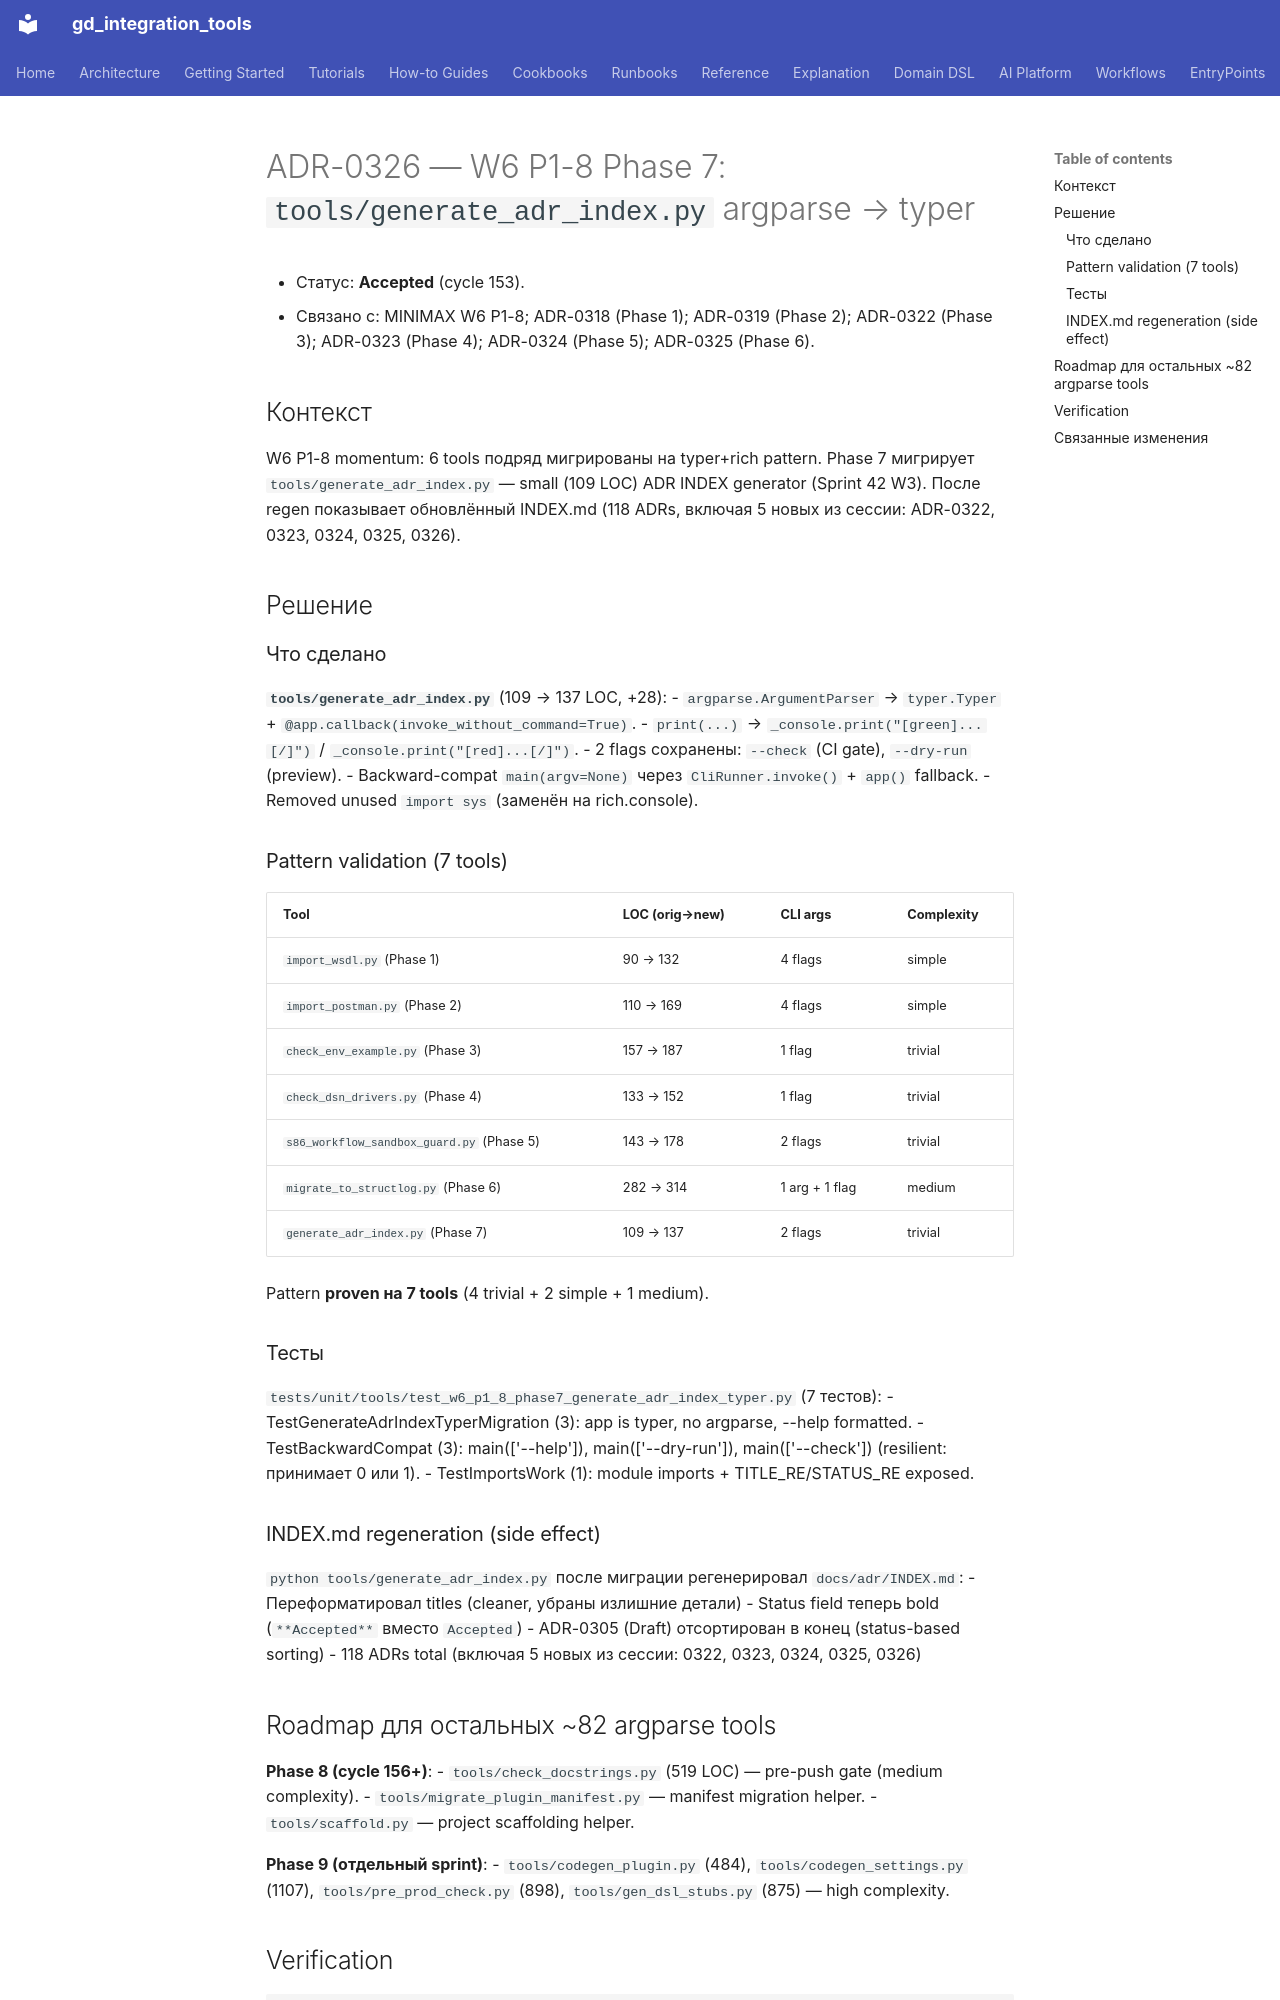

repository: IvanKorch1289/gd_integration_tools · page: adr/0326-w6-p1-8-phase7-generate-adr-index-typer/index.html · generator: mkdocs

# ADR-0326 — W6 P1-8 Phase 7: `tools/generate_adr_index.py` argparse → typer

* Статус: **Accepted** (cycle 153).
* Связано с: MINIMAX W6 P1-8; ADR-0318 (Phase 1); ADR-0319 (Phase 2);
  ADR-0322 (Phase 3); ADR-0323 (Phase 4); ADR-0324 (Phase 5);
  ADR-0325 (Phase 6).

## Контекст

W6 P1-8 momentum: 6 tools подряд мигрированы на typer+rich pattern. Phase 7
мигрирует `tools/generate_adr_index.py` — small (109 LOC) ADR INDEX generator
(Sprint 42 W3). После regen показывает обновлённый INDEX.md (118 ADRs,
включая 5 новых из сессии: ADR-0322, 0323, 0324, 0325, 0326).

## Решение

### Что сделано

**`tools/generate_adr_index.py`** (109 → 137 LOC, +28):
- `argparse.ArgumentParser` → `typer.Typer` + `@app.callback(invoke_without_command=True)`.
- `print(...)` → `_console.print("[green]...[/]")` / `_console.print("[red]...[/]")`.
- 2 flags сохранены: `--check` (CI gate), `--dry-run` (preview).
- Backward-compat `main(argv=None)` через `CliRunner.invoke()` + `app()` fallback.
- Removed unused `import sys` (заменён на rich.console).

### Pattern validation (7 tools)

| Tool | LOC (orig→new) | CLI args | Complexity |
|---|---|---|---|
| `import_wsdl.py` (Phase 1) | 90 → 132 | 4 flags | simple |
| `import_postman.py` (Phase 2) | 110 → 169 | 4 flags | simple |
| `check_env_example.py` (Phase 3) | 157 → 187 | 1 flag | trivial |
| `check_dsn_drivers.py` (Phase 4) | 133 → 152 | 1 flag | trivial |
| `s86_workflow_sandbox_guard.py` (Phase 5) | 143 → 178 | 2 flags | trivial |
| `migrate_to_structlog.py` (Phase 6) | 282 → 314 | 1 arg + 1 flag | medium |
| `generate_adr_index.py` (Phase 7) | 109 → 137 | 2 flags | trivial |

Pattern **proven на 7 tools** (4 trivial + 2 simple + 1 medium).

### Teсты

`tests/unit/tools/test_w6_p1_8_phase7_generate_adr_index_typer.py` (7 тестов):
- TestGenerateAdrIndexTyperMigration (3): app is typer, no argparse, --help formatted.
- TestBackwardCompat (3): main(['--help']), main(['--dry-run']), main(['--check'])
  (resilient: принимает 0 или 1).
- TestImportsWork (1): module imports + TITLE_RE/STATUS_RE exposed.

### INDEX.md regeneration (side effect)

`python tools/generate_adr_index.py` после миграции регенерировал `docs/adr/INDEX.md`:
- Переформатировал titles (cleaner, убраны излишние детали)
- Status field теперь bold (`**Accepted**` вместо `Accepted`)
- ADR-0305 (Draft) отсортирован в конец (status-based sorting)
- 118 ADRs total (включая 5 новых из сессии: 0322, 0323, 0324, 0325, 0326)

## Roadmap для остальных ~82 argparse tools

**Phase 8 (cycle 156+)**:
- `tools/check_docstrings.py` (519 LOC) — pre-push gate (medium complexity).
- `tools/migrate_plugin_manifest.py` — manifest migration helper.
- `tools/scaffold.py` — project scaffolding helper.

**Phase 9 (отдельный sprint)**:
- `tools/codegen_plugin.py` (484), `tools/codegen_settings.py` (1107),
  `tools/pre_prod_check.py` (898), `tools/gen_dsl_stubs.py` (875) — high complexity.
